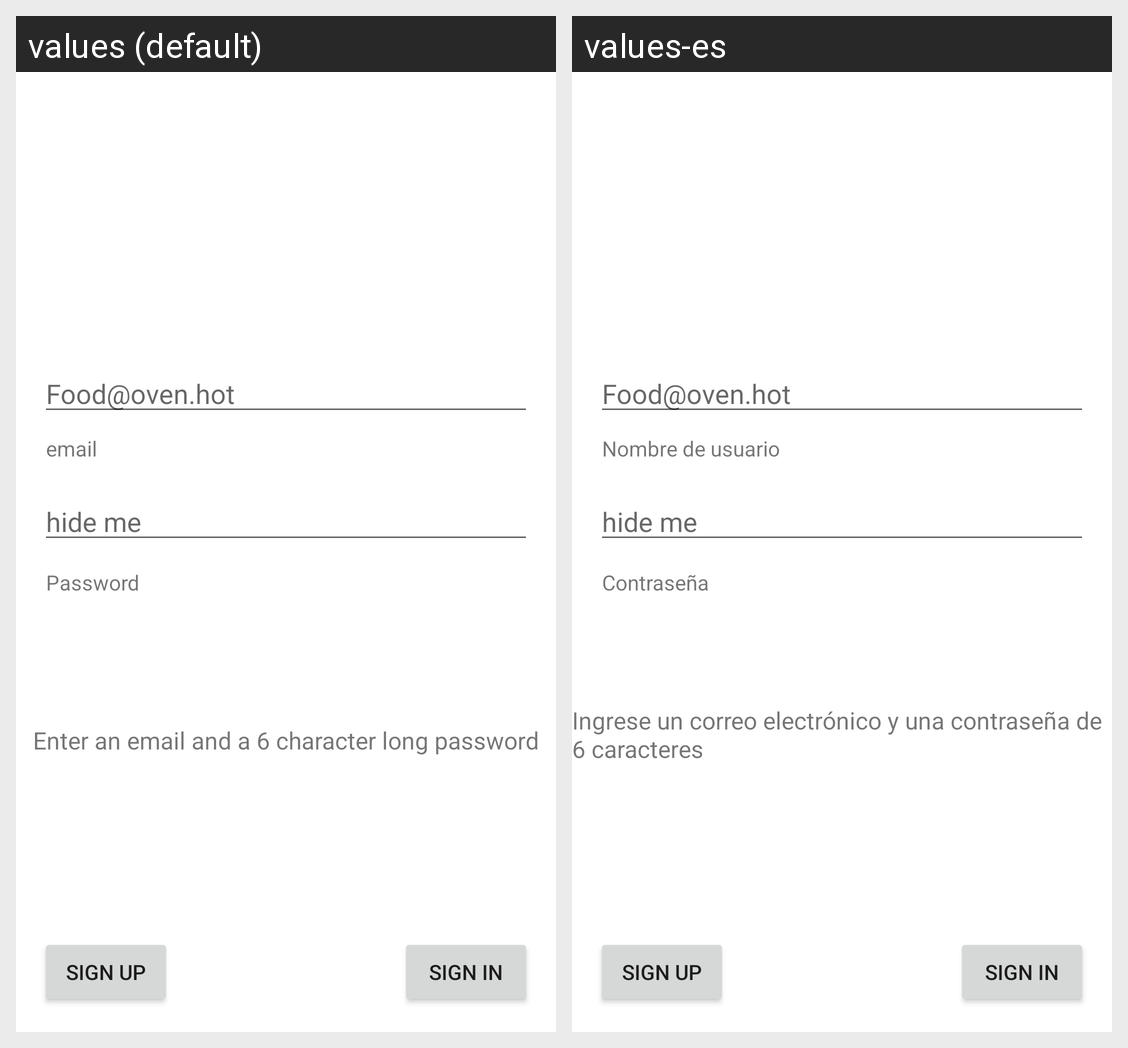

Locale-by-locale string values for the Android screen shown in this grid:
Android screen res/layout/activity_login.xml rendered under 2 locales, left to right: values (default), values-es. Device: Nexus 5 (rendered at 1080×1920; each locale shown at half size, 540×960, under a caption strip naming it); theme Theme.CAProject.
Strings drawn on this screen, with the default value and each locale's value (text and hints the layout hard-codes, and strings that could not be matched under every locale, appear in the picture but are not listed):

sign_upBtn
  values: Sign Up
  values-es: Sign Up

sign_inBtn
  values: Sign In
  values-es: Sign In

helpMessage
  values: Enter an email and a 6 character long password
  values-es: Ingrese un correo electrónico y una contraseña de 6 caracteres

Username
  values: email
  values-es: Nombre de usuario

Password
  values: Password
  values-es: Contraseña
